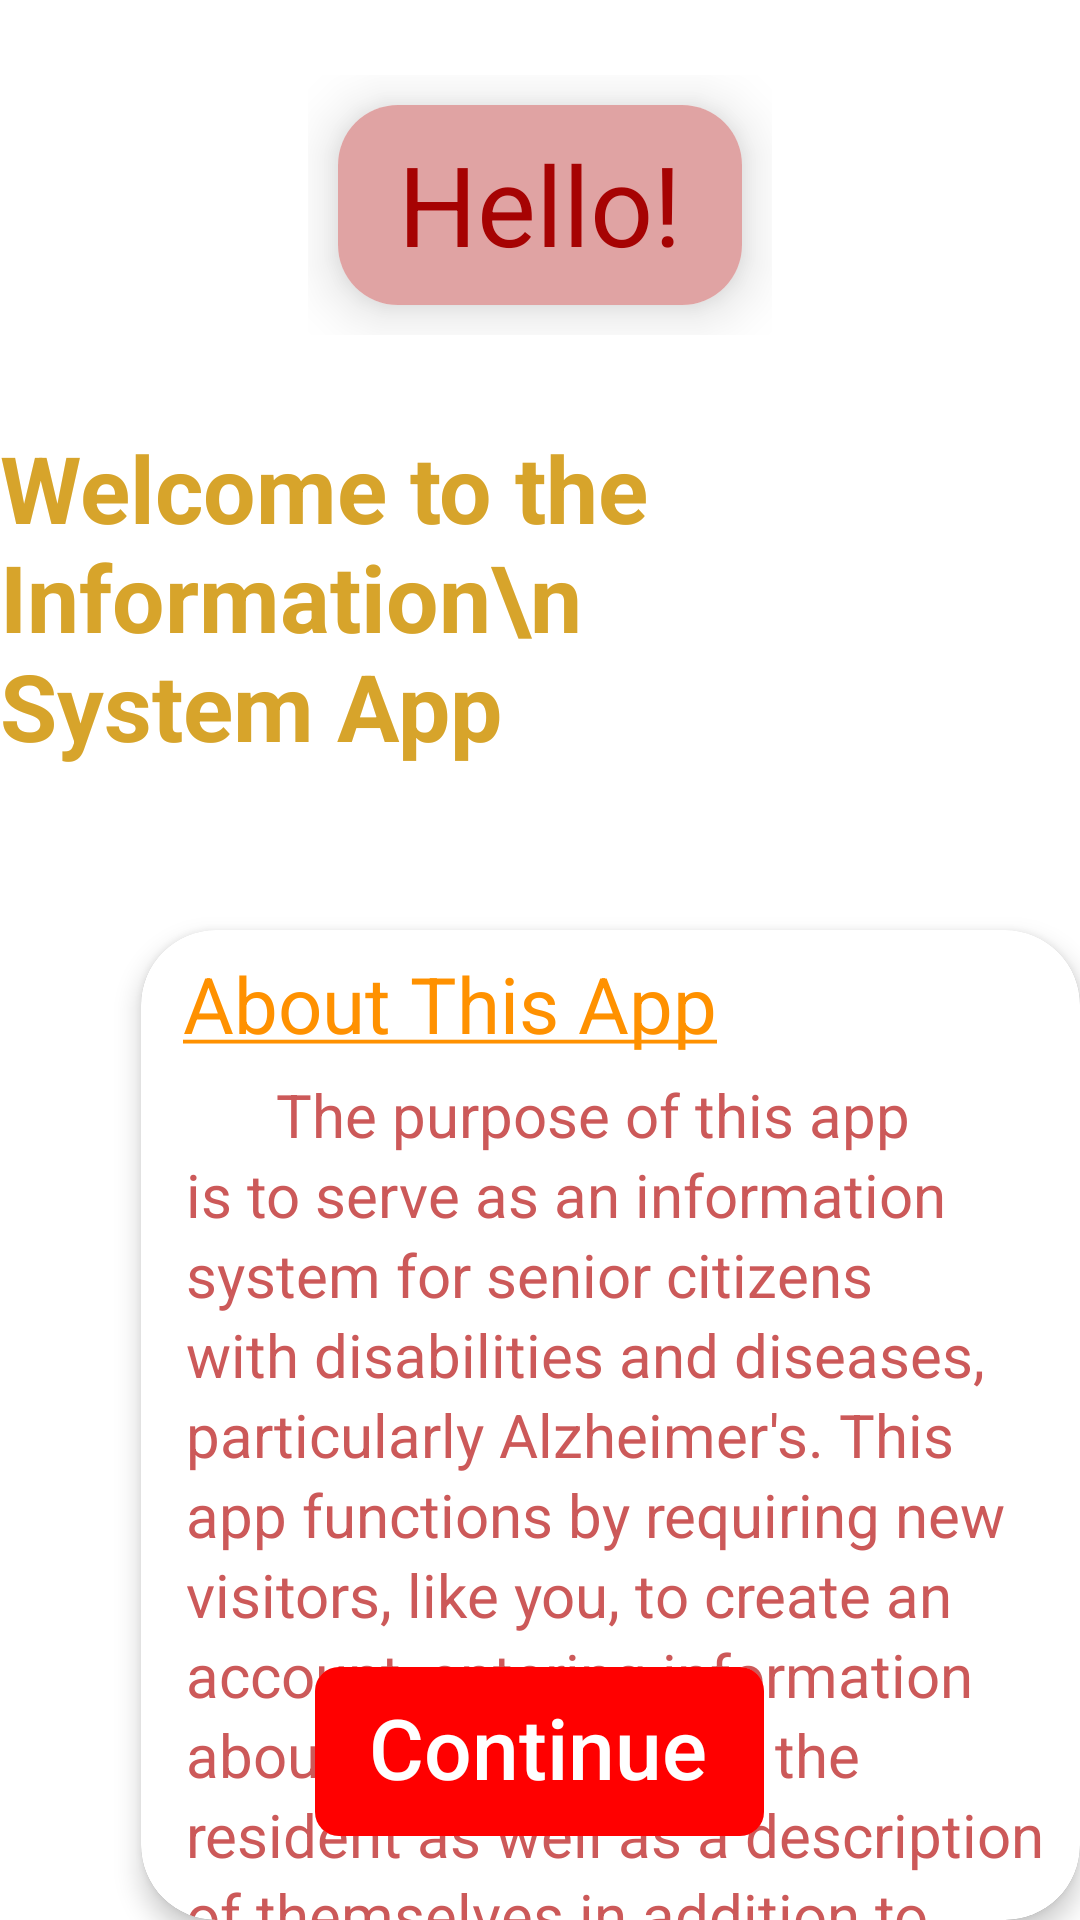

The Android layout XML behind this screen, and the referenced resources:
<!-- AndroidManifest.xml: fallback theme Theme.MaterialComponents.DayNight.NoActionBar -->
<!-- res/layout/about_app.xml -->
<?xml version="1.0" encoding="utf-8"?>
<RelativeLayout xmlns:android="http://schemas.android.com/apk/res/android"
    xmlns:app="http://schemas.android.com/apk/res-auto"
    xmlns:tools="http://schemas.android.com/tools"
    android:layout_width="match_parent"
    android:layout_height="match_parent"
    android:background="@drawable/redgradient"
    tools:context=".AboutApp">

    <RelativeLayout
        android:id="@+id/card"
        android:layout_width="wrap_content"
        android:layout_height="wrap_content"

        android:layout_centerHorizontal="true"
        android:layout_marginTop="25dp">

        <android.support.v7.widget.CardView
            android:layout_width="wrap_content"
            android:layout_height="wrap_content"
            android:layout_margin="10dp"
            app:cardCornerRadius="20dp"
            app:cardElevation="12dp">

            <TextView
                android:id="@+id/textView"
                android:layout_width="wrap_content"
                android:layout_height="wrap_content"
                android:background="#e0a3a3"
                android:paddingBottom="9dp"
                android:paddingLeft="20dp"
                android:paddingRight="20dp"
                android:paddingTop="8dp"
                android:text="Hello!"
                android:textColor="#a60303"

                android:textSize="37dp" />
        </android.support.v7.widget.CardView>


    </RelativeLayout>

    
    <TextView
        android:id="@+id/welcome"
        android:layout_width="wrap_content"
        android:layout_height="wrap_content"
        android:layout_below="@+id/card"
        android:layout_centerHorizontal="true"
        android:layout_marginTop="30dp"
        android:text="Welcome to the Information\n                 System App"
        android:textColor="#d7a42b"
        android:textSize="31dp"
        android:textStyle="bold" />


        
    <android.support.v7.widget.CardView
        android:id="@+id/holder"
        android:layout_width="500dp"
        android:layout_height="410dp"
        android:layout_below="@id/welcome"
        android:layout_marginLeft="47dp"
        android:layout_marginTop="54dp"
        android:background="#e27863"
        app:cardCornerRadius="25dp"
        app:cardElevation="5dp">

        <android.support.v7.widget.CardView
            android:id="@+id/changeback"
            android:layout_width="match_parent"
            android:layout_height="match_parent"
            android:background="#e27863"

            app:cardCornerRadius="25dp">

            <TextView
                android:id="@+id/aboutapp"
                android:layout_width="wrap_content"
                android:layout_height="wrap_content"
                android:layout_marginLeft="14dp"
                android:layout_marginTop="7dp"
                android:text="@string/about"
                android:textColor="#ff9100"
                android:textSize="26dp" />

            <TextView
                android:id="@+id/appdescription"
                android:layout_width="wrap_content"
                android:layout_height="wrap_content"
                android:layout_below="@+id/aboutapp"
                android:layout_marginLeft="15dp"
                android:layout_marginTop="48dp"
                android:textColor="#cc5959"
                android:text="      The purpose of this app is to serve as an information system for senior citizens with disabilities and diseases, particularly Alzheimer's. This app functions by requiring new visitors, like you, to create an account, entering information about their relation to the resident as well as a description of themselves in addition to other details.\n\n      When an existing visitor signs in, the resident and caretaker of the resident get notified of their arrival and furthermore, the resident will receive information about that visitor as well as a picture of the visitor to help them understand who is visiting."
                android:textAlignment="textStart"
                android:lineSpacingExtra="3dp"
                android:textSize="20dp" />

        </android.support.v7.widget.CardView>

    </android.support.v7.widget.CardView>
    <android.support.v7.widget.CardView
        android:id="@+id/cardView"
        android:layout_width="wrap_content"
        android:layout_height="wrap_content"
        android:layout_centerHorizontal="true"
        android:layout_alignParentBottom="true"
        android:layout_marginBottom="28dp"
        android:background="#ffffff"

        app:cardCornerRadius="8dp"
        app:cardElevation="5dp">

        <Button
            android:id="@+id/gotomainactivity"
            android:layout_width="wrap_content"
            android:layout_height="wrap_content"
            android:background="#F00"
            android:paddingBottom="11dp"

            android:paddingLeft="18dp"
            android:paddingRight="19dp"
            android:paddingTop="8dp"
            android:text="Continue"
            android:textAllCaps="false"
            android:textColor="#ffffff"
            android:textSize="28dp"

            />
    </android.support.v7.widget.CardView>


</RelativeLayout>
<!-- resources referenced by this layout -->
<resources>
  <string name="about"><u>About This App</u></string>
</resources>
